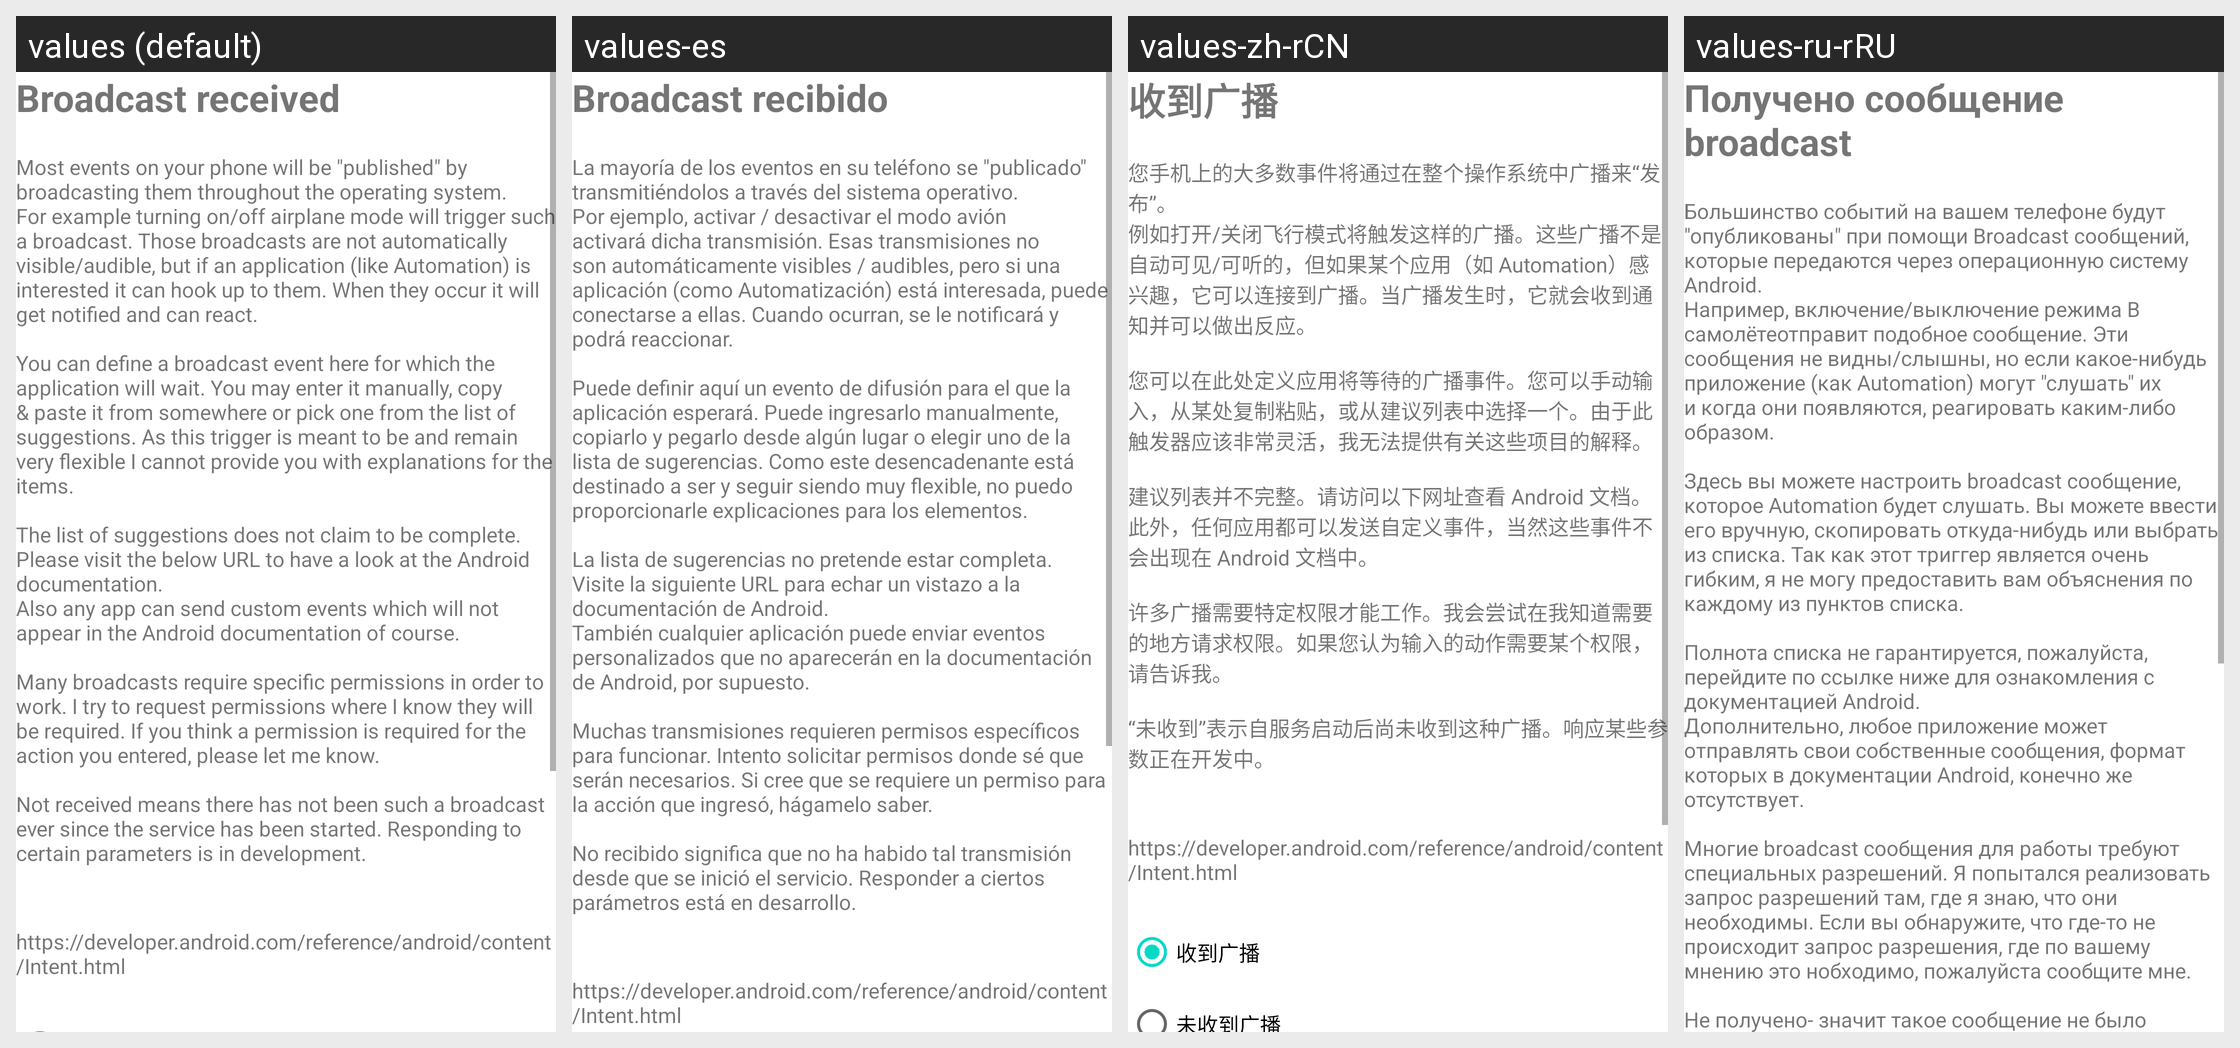

Here is an Android app screen in its default locale and in the app's own translations. Write out the translated-string differences for the strings that appear on this screen.
Android screen res/layout/activity_manage_trigger_broadcasts.xml rendered under 4 locales, left to right: values (default), values-es, values-zh-rCN, values-ru-rRU. Device: Nexus 5 (rendered at 1080×1920; each locale shown at half size, 540×960, under a caption strip naming it); theme Theme.MaterialComponents.DayNight.NoActionBar.
Other locales in the repository, not shown: values-de, values-fr, values-it, values-nl, values-pl, values-ru.
Strings drawn on this screen, with the default value and each locale's value (text and hints the layout hard-codes, and strings that could not be matched under every locale, appear in the picture but are not listed):

broadcastReceivedTitle
  values: Broadcast received
  values-es: Broadcast recibido
  values-zh-rCN: 收到广播
  values-ru-rRU: Получено сообщение broadcast  [from values-ru]

explanationBroadcastTrigger
  values: Most events on your phone will be "published" by broadcasting them throughout the operating system.
      For example turning on/off airplane mode will trigger such a broadcast. Those broadcasts are not automatically visible/audible, but if an application (like Automation) is interested it can hook up to them. When they occur it will get notified and can react.
      
      You can define a broadcast event here …[clipped]
  values-es: La mayoría de los eventos en su teléfono se "publicado" transmitiéndolos a través del sistema operativo.
      Por ejemplo, activar / desactivar el modo avión activará dicha transmisión. Esas transmisiones no son automáticamente visibles / audibles, pero si una aplicación (como Automatización) está interesada, puede conectarse a ellas. Cuando ocurran, se le notificará y podrá reaccionar.
      
      Puede definir …[clipped]
  values-zh-rCN: 您手机上的大多数事件将通过在整个操作系统中广播来“发布”。
      例如打开/关闭飞行模式将触发这样的广播。这些广播不是自动可见/可听的，但如果某个应用（如 Automation）感兴趣，它可以连接到广播。当广播发生时，它就会收到通知并可以做出反应。
      
      您可以在此处定义应用将等待的广播事件。您可以手动输入，从某处复制粘贴，或从建议列表中选择一个。由于此触发器应该非常灵活，我无法提供有关这些项目的解释。
      
      建议列表并不完整。请访问以下网址查看 Android 文档。
      此外，任何应用都可以发送自定义事件，当然这些事件不会出现在 Android 文档中。
      
      许多广播需要特定权限才能工作。我会尝试在我知道需要的地方请求权限。如果您认为输入的动作需要某个权限，请告诉我。
      
      “未收到”表示自服务启动后尚未收到这种广播。响应某些参数正在开发中。
  values-ru-rRU: Большинство событий на вашем телефоне будут "опубликованы" при помощи Broadcast сообщений, которые передаются через операционную систему Android.
      Например, включение/выключение режима В самолётеотправит подобное сообщение. Эти сообщения не видны/слышны, но если какое-нибудь приложение (как Automation) могут "слушать" их и когда они появляются, реагировать каким-либо образом.
      
      Здесь вы можете …[clipped]  [from values-ru]
